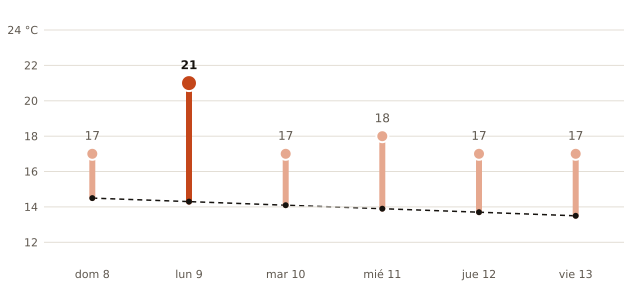

Data behind this chart, as committed beside it:
fecha, máxima_prevista_C, máxima_normal_1991_2020_C
2026-11-08, 17, 14.5
2026-11-09, 21, 14.3
2026-11-10, 17, 14.1
2026-11-11, 18, 13.9
2026-11-12, 17, 13.7
2026-11-13, 17, 13.5
